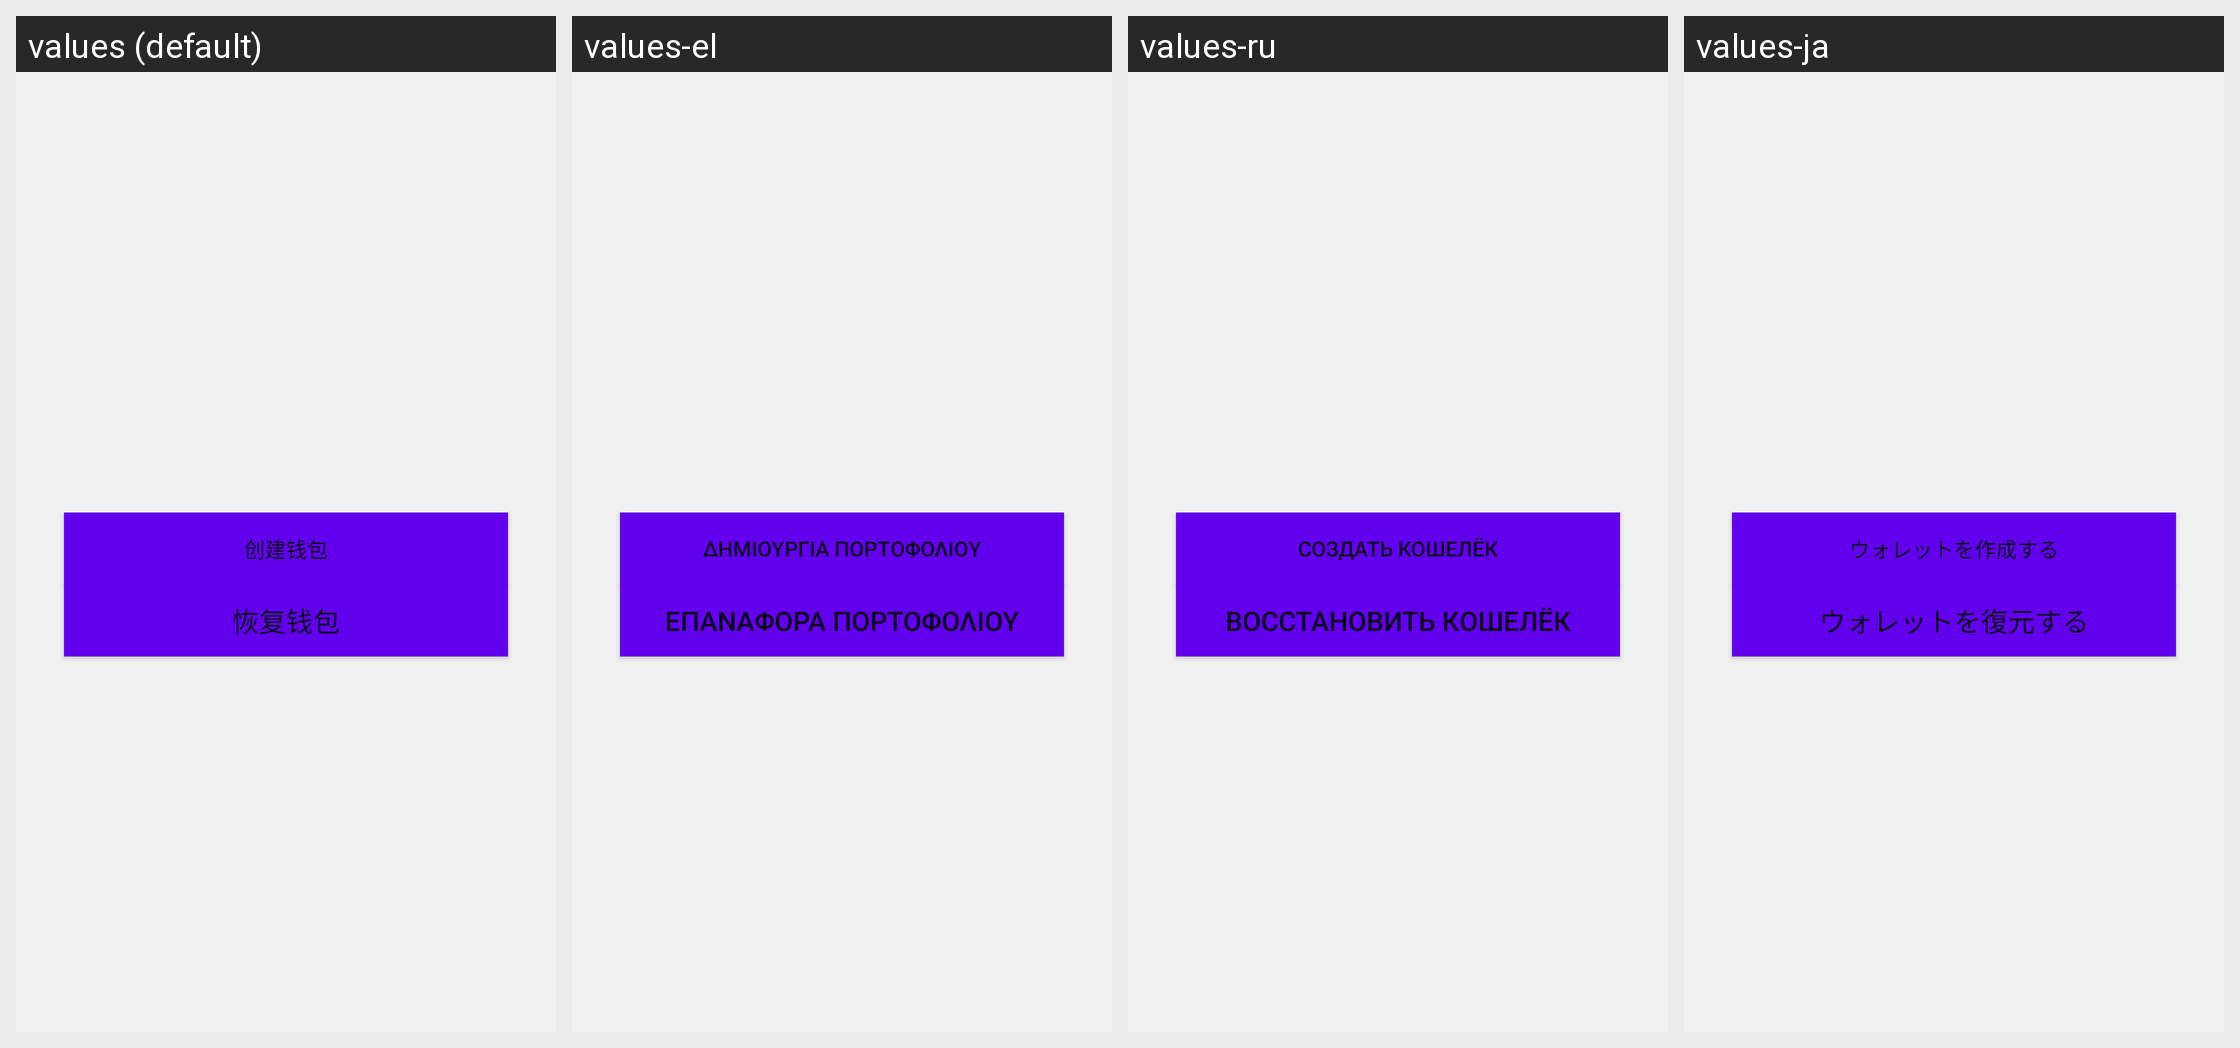

This grid shows one Android layout under several languages. Give, for every string resource on the screen, its name, the default text and each shown locale's text.
Android screen res/layout/activity_wallet.xml rendered under 4 locales, left to right: values (default), values-el, values-ru, values-ja. Device: Nexus 5 (rendered at 1080×1920; each locale shown at half size, 540×960, under a caption strip naming it); theme AppTheme.
Other locales in the repository, not shown: values-cs, values-da, values-de, values-en, values-es, values-fr, values-it, values-ko, values-nl, values-pt, values-vi, values-zh, values-zh-rTW.
Strings drawn on this screen, with the default value and each locale's value (text and hints the layout hard-codes, and strings that could not be matched under every locale, appear in the picture but are not listed):

create_wallet
  values: 创建钱包
  values-el: Δημιουργία πορτοφολιού
  values-ru: Создать кошелёк
  values-ja: ウォレットを作成する

restore_wallet
  values: 恢复钱包
  values-el: Επαναφορά πορτοφολιού
  values-ru: Восстановить кошелёк
  values-ja: ウォレットを復元する
